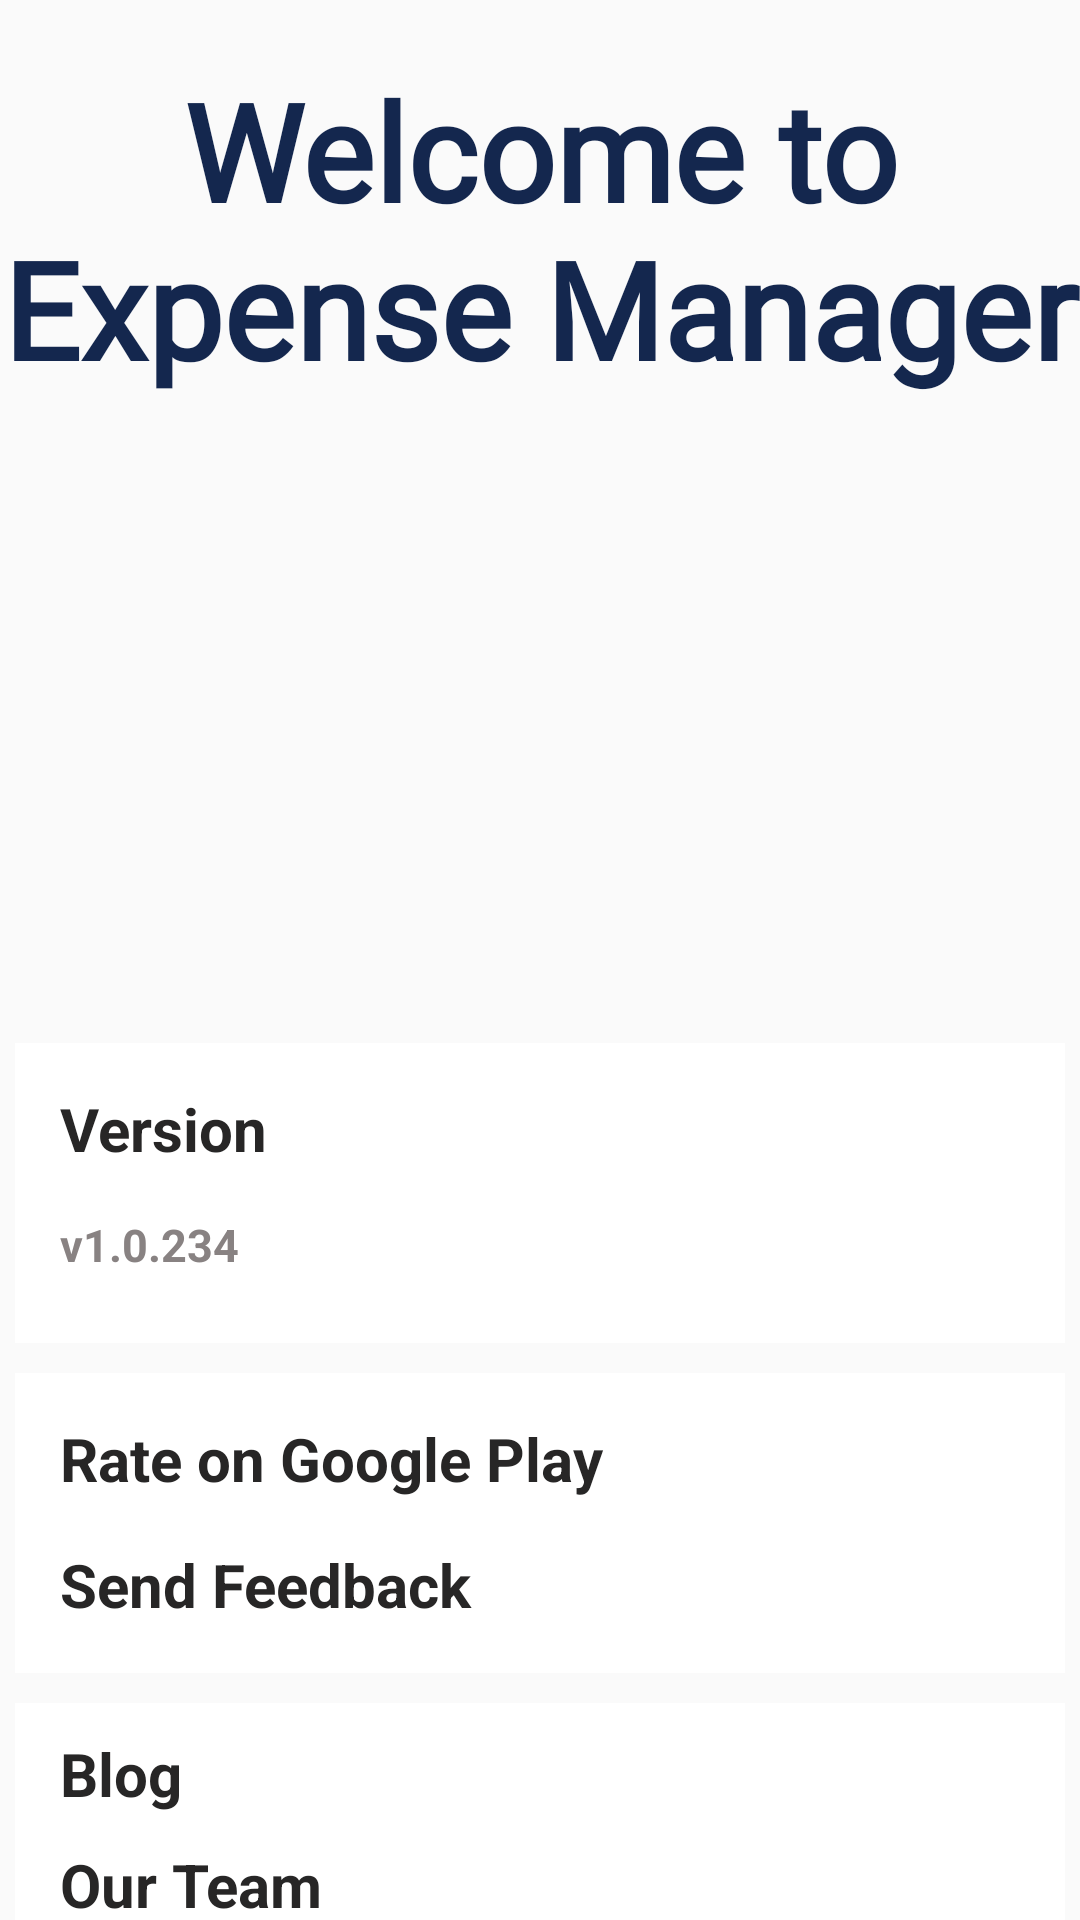

The Android layout XML behind this screen, and the referenced resources:
<!-- AndroidManifest.xml: application theme AppTheme -->
<!-- res/layout/fragment_about_u_s.xml -->
<?xml version="1.0" encoding="utf-8"?>
<RelativeLayout xmlns:android="http://schemas.android.com/apk/res/android"
    xmlns:tools="http://schemas.android.com/tools"
    android:layout_width="match_parent"
    android:layout_height="match_parent"
    tools:context=".fragments.AboutUSFragment">



    

    <TextView
        android:id="@+id/l1"
        android:layout_width="match_parent"
        android:layout_height="wrap_content"
        android:layout_marginTop="20sp"
        android:fontFamily="@font/forum"
        android:text="Welcome to Expense Manager"
        android:textAlignment="center"
        android:textColor="#14274e"
        android:textSize="45dp"
        android:textStyle="bold"/>

    <ImageView
        android:src="@drawable/undraw_profile_6l1l"
        android:layout_below="@+id/l1"
        android:layout_width="254dp"
        android:layout_height="199dp"
        android:layout_gravity="center"
        android:layout_marginStart="80dp"
        android:layout_marginEnd="80dp"
        android:layout_marginBottom="80dp"/>


    <RelativeLayout
        android:layout_width="match_parent"
        android:layout_height="100dp"
        android:layout_marginTop="215dp"
        android:layout_marginLeft="5dp"
        android:layout_marginRight="5dp"
        android:layout_below="@+id/l1"
        android:id="@+id/rl1"
        android:background="#fff">


        <TextView
            android:id="@+id/l2"
            android:layout_width="match_parent"
            android:layout_height="wrap_content"
            android:layout_marginStart="15dp"
            android:textStyle="bold"
            android:layout_marginTop="15dp"
            android:layout_marginEnd="15dp"
            android:layout_marginBottom="15dp"
            android:text="Version"
            android:textColor="#272626"
            android:textSize="20dp" />

        <TextView
            android:id="@+id/l3"
            android:layout_width="match_parent"
            android:layout_height="wrap_content"
            android:layout_below="@+id/l2"
            android:layout_marginLeft="15dp"
            android:textStyle="bold"
            android:text="v1.0.234"
            android:textColor="#888282"
            android:textSize="15dp" />

    </RelativeLayout>
    <RelativeLayout
        android:layout_width="match_parent"
        android:layout_height="100dp"
        android:layout_marginTop="10dp"
        android:layout_marginLeft="5dp"
        android:layout_marginRight="5dp"
        android:layout_below="@+id/rl1"
        android:id="@+id/rl2"
        android:background="#fff">

        <TextView
            android:id="@+id/l4"
            android:layout_width="match_parent"
            android:layout_height="wrap_content"
            android:layout_marginStart="15dp"
            android:layout_marginTop="15dp"
            android:layout_marginEnd="15dp"
            android:layout_marginBottom="15dp"
            android:text="Rate on Google Play"
            android:textColor="#272626"
            android:textStyle="bold"
            android:textSize="20dp" />

        <TextView
            android:id="@+id/l5"
            android:layout_width="match_parent"
            android:layout_height="wrap_content"
            android:layout_below="@+id/l4"
            android:layout_marginLeft="15dp"
            android:text="Send Feedback"
            android:textColor="#272626"
            android:textStyle="bold"
            android:textSize="20dp" />

    </RelativeLayout>


    <RelativeLayout
        android:layout_width="match_parent"
        android:layout_height="130dp"
        android:layout_marginTop="10dp"
        android:layout_marginLeft="5dp"
        android:layout_marginRight="5dp"
        android:layout_below="@+id/rl2"
        android:id="@+id/rl3"
        android:textStyle="bold"
        android:background="#fff">

        <TextView
            android:id="@+id/l6"
            android:layout_width="match_parent"
            android:layout_height="wrap_content"
            android:layout_marginLeft="15dp"
            android:layout_marginTop="10dp"
            android:text="Blog"
            android:textColor="#272626"
            android:textStyle="bold"
            android:textSize="20dp" />

        <TextView
            android:id="@+id/l7"
            android:layout_width="match_parent"
            android:layout_height="wrap_content"
            android:layout_below="@+id/l6"
            android:layout_marginLeft="15dp"
            android:layout_marginTop="10dp"
            android:text="Our Team"
            android:textAllCaps="false"
            android:textColor="#272626"
            android:textStyle="bold"
            android:textSize="20dp" />

        <TextView
            android:id="@+id/l8"
            android:layout_width="match_parent"
            android:layout_height="wrap_content"
            android:layout_below="@id/l7"
            android:layout_marginLeft="15dp"
            android:layout_marginTop="10dp"
            android:text="Terms of Service"
            android:textColor="#272626"
            android:textStyle="bold"
            android:textSize="20dp" />


    </RelativeLayout>

    <TextView
        android:layout_width="match_parent"
        android:layout_height="wrap_content"
        android:layout_below="@id/rl3"
        android:layout_marginStart="15dp"
        android:layout_marginTop="15dp"
        android:layout_marginEnd="15dp"
        android:layout_marginBottom="10dp"
        android:textAlignment="center"
        android:textStyle="bold"
        android:text="All rights reserved.\nExpense Manager is a registered trademark."
        android:textSize="15sp" />

</RelativeLayout>
<!-- resources referenced by this layout -->
<resources>
  <style name="AppTheme" parent="Theme.AppCompat.Light.DarkActionBar">
          
          <item name="windowActionBar">true</item>
          <item name="windowNoTitle">true</item>
          <item name="colorPrimary">@color/colorPrimary</item>
          <item name="colorPrimaryDark">@color/colorPrimaryDark</item>
          <item name="colorAccent">@color/colorAccent</item>
      </style>
  <color name="colorPrimary">#3C53CA</color>
  <color name="colorPrimaryDark">#14274E</color>
  <color name="colorAccent">#03DAC5</color>
</resources>
